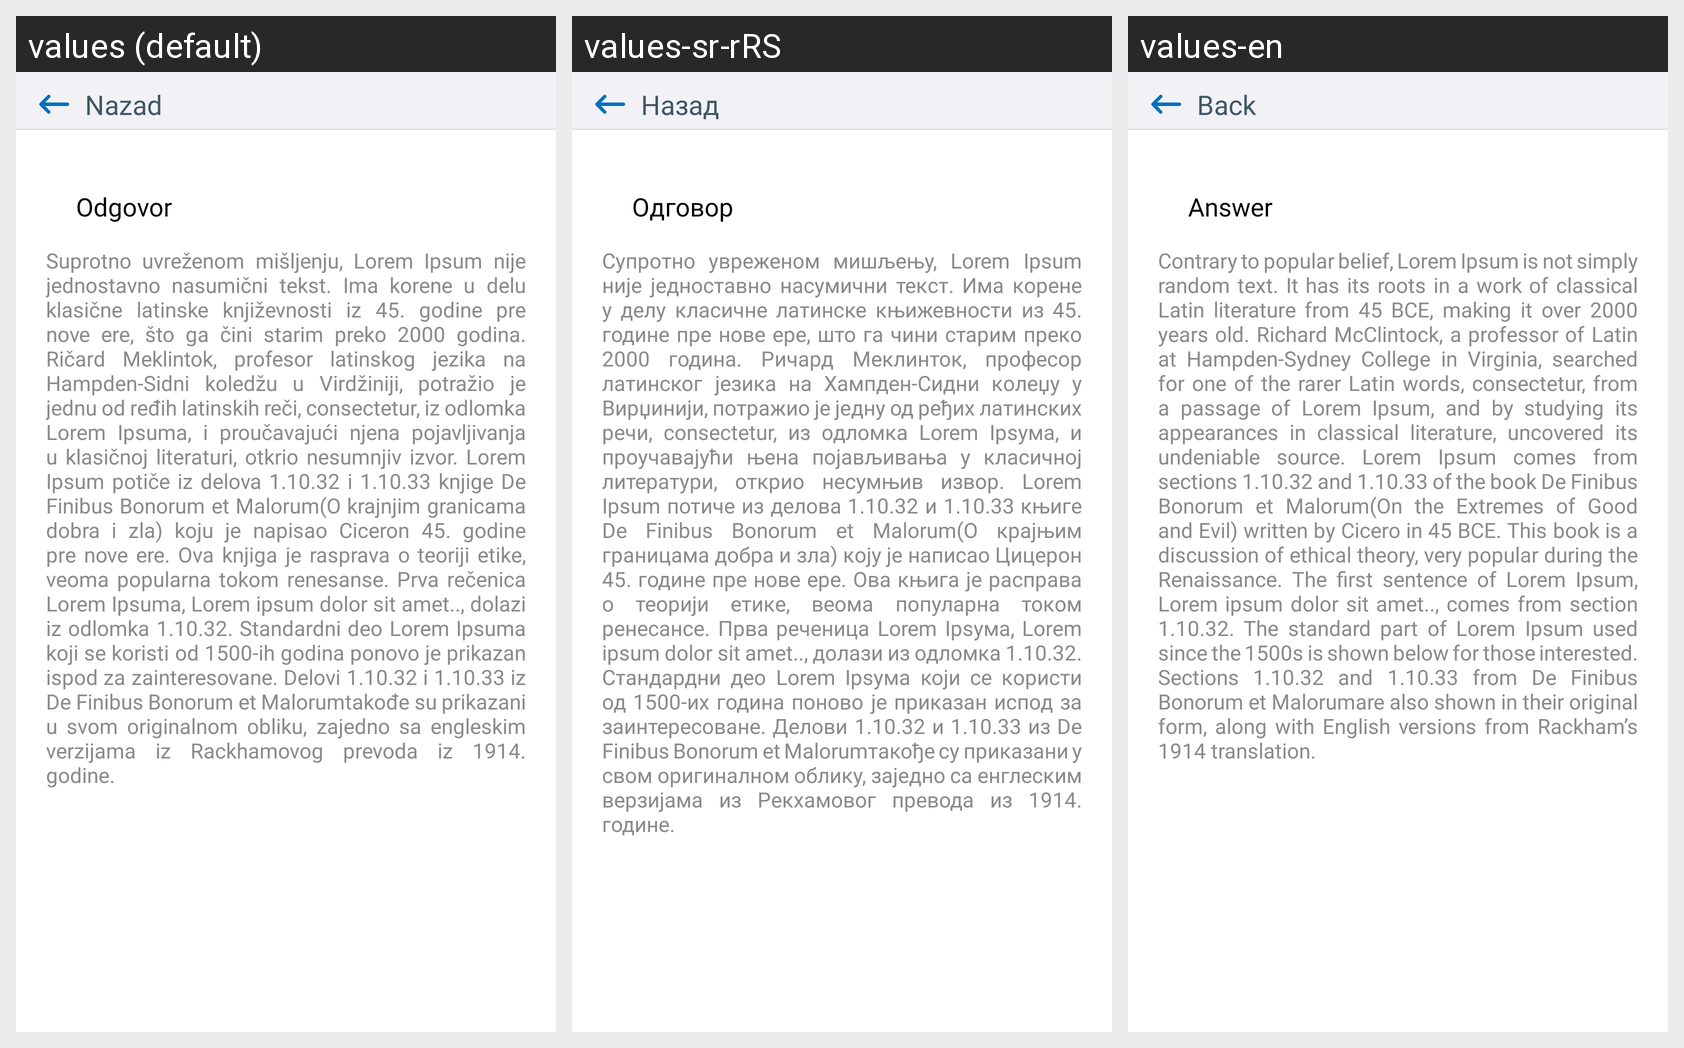

The same Android screen rendered under several of its app's locales, left to right. List the strings drawn on it with the default value and each locale's translation.
Android screen res/layout/fragment_answer.xml rendered under 3 locales, left to right: values (default), values-sr-rRS, values-en. Device: Nexus 5 (rendered at 1080×1920; each locale shown at half size, 540×960, under a caption strip naming it); theme Theme.E_Zdravlje.
Strings drawn on this screen, with the default value and each locale's value (text and hints the layout hard-codes, and strings that could not be matched under every locale, appear in the picture but are not listed):

fragment_answer_back_mtv
  values: Nazad
  values-sr-rRS: Назад
  values-en: Back

fragment_answer_title
  values: Odgovor
  values-sr-rRS: Одговор
  values-en: Answer

fragment_anwer_descritpion_mtv
  values: Suprotno uvreženom mišljenju, Lorem Ipsum nije jednostavno nasumični tekst. Ima korene u delu klasične latinske književnosti iz 45. godine pre nove ere, što ga čini starim preko 2000 godina. Ričard Meklintok, profesor latinskog jezika na Hampden-Sidni koledžu u Virdžiniji, potražio je jednu od ređih latinskih reči, consectetur, iz odlomka Lorem Ipsuma, i proučavajući njena pojavljivanja u …[clipped]
  values-sr-rRS: Супротно увреженом мишљењу, Lorem Ipsum није једноставно насумични текст. Има корене у делу класичне латинске књижевности из 45. године пре нове ере, што га чини старим преко 2000 година. Ричард Меклинток, професор латинског језика на Хампден-Сидни колеџу у Вирџинији, потражио је једну од ређих латинских речи, consectetur, из одломка Lorem Ipsума, и проучавајући њена појављивања у класичној …[clipped]
  values-en: Contrary to popular belief, Lorem Ipsum is not simply random text. It has its roots in a work of classical Latin literature from 45 BCE, making it over 2000 years old. Richard McClintock, a professor of Latin at Hampden-Sydney College in Virginia, searched for one of the rarer Latin words, consectetur, from a passage of Lorem Ipsum, and by studying its appearances in classical literature, …[clipped]
